The GitHub repository Shukichi/SPBDD-Sugarcane-Pokkah-Boeng-Dataset contains a labelled image folder "SPBDD-Sugarcane-Pokkah-Boeng-Dataset" with 4 categories: healthy, mild, moderate, severe. Examples follow, each with its label.

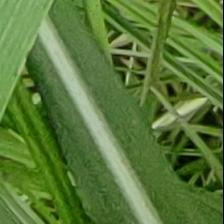
Label: healthy

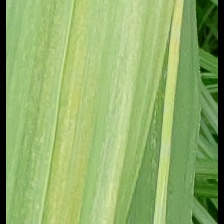
Label: mild

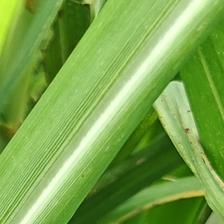
Label: healthy

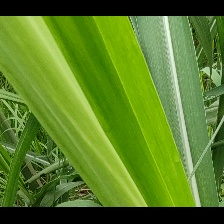
Label: mild

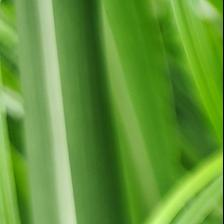
Label: healthy

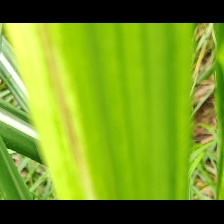
Label: mild
